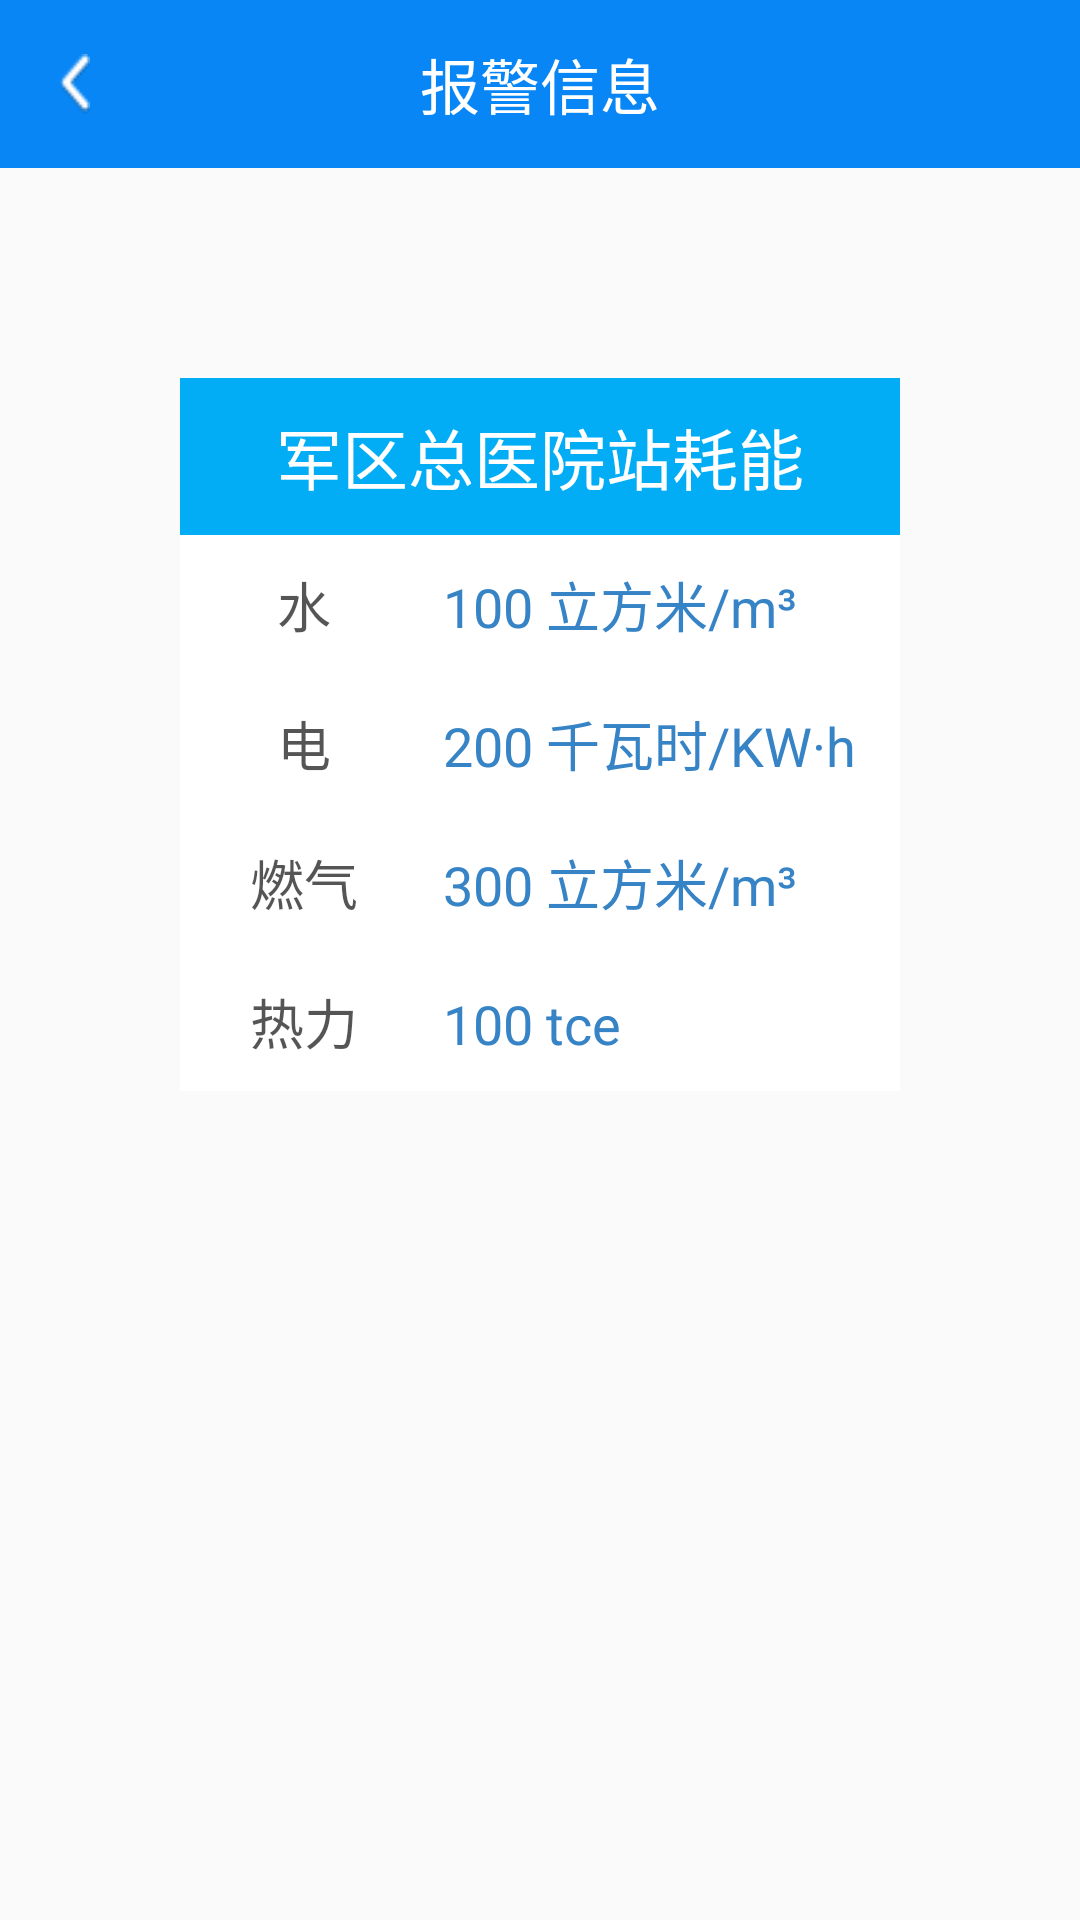

This screen was rendered from an Android layout file. Write that file and the resources it references.
<!-- AndroidManifest.xml: application theme AppTheme.NoActionBar -->
<!-- res/layout/activity_second_sub.xml -->
<?xml version="1.0" encoding="utf-8"?>
<LinearLayout xmlns:android="http://schemas.android.com/apk/res/android"
    android:layout_width="match_parent"
    android:layout_height="match_parent"
    android:orientation="vertical">


    <RelativeLayout
        android:layout_width="match_parent"
        android:layout_height="?attr/actionBarSize"
        android:background="@color/colorTabNormal">

        <Button
            android:onClick="backClick"
            android:layout_width="10dip"
            android:layout_height="20dip"
            android:layout_alignParentLeft="true"
            android:layout_centerVertical="true"
            android:layout_marginLeft="20dip"
            android:background="@mipmap/back"
            style="?android:attr/borderlessButtonStyle"/>

        <TextView
            android:id="@+id/tv_title"
            android:layout_width="wrap_content"
            android:layout_height="wrap_content"
            android:layout_centerInParent="true"
            android:text="报警信息"
            android:textColor="@color/white"
            android:textSize="20sp" />

    </RelativeLayout>

    <GridView
        android:id="@+id/gv_home"
        android:layout_width="match_parent"
        android:layout_height="wrap_content"
        android:numColumns="2"
        android:paddingTop="30dp"
        android:verticalSpacing="30dp"></GridView>

    <LinearLayout
        android:layout_width="match_parent"
        android:layout_height="0dp"
        android:layout_weight="1"
        android:orientation="vertical"
        android:paddingLeft="60dp"
        android:paddingRight="60dp"
        android:paddingTop="40dp">

        <RelativeLayout
            android:layout_width="match_parent"
            android:layout_height="wrap_content"
            android:background="#02ADF5"
            android:gravity="center"
            android:padding="10dp">

            <TextView
                android:id="@+id/tv_energy"
                android:layout_width="wrap_content"
                android:layout_height="wrap_content"
                android:text="军区总医院站耗能"
                android:textColor="#FFFFFF"
                android:textSize="22sp" />
        </RelativeLayout>

        <LinearLayout
            android:layout_width="match_parent"
            android:layout_height="wrap_content"
            android:background="#FFFFFF"
            android:orientation="horizontal"
            android:padding="10dp">

            <TextView
                android:layout_width="0dp"
                android:layout_height="wrap_content"
                android:layout_weight="1"
                android:gravity="center"
                android:text="水"
                android:textColor="#aa000000"
                android:textSize="18sp" />

            <TextView
                android:layout_width="0dp"
                android:layout_height="wrap_content"
                android:layout_weight="2.5"
                android:paddingLeft="15dp"
                android:text="100 立方米/m³"
                android:textColor="#3683C6"
                android:textSize="18sp" />

        </LinearLayout>

        <LinearLayout
            android:layout_width="match_parent"
            android:layout_height="wrap_content"
            android:background="#FFFFFF"
            android:orientation="horizontal"
            android:padding="10dp">

            <TextView
                android:layout_width="0dp"
                android:layout_height="wrap_content"
                android:layout_weight="1"
                android:gravity="center"
                android:text="电"
                android:textColor="#aa000000"
                android:textSize="18sp" />

            <TextView
                android:layout_width="0dp"
                android:layout_height="wrap_content"
                android:layout_weight="2.5"
                android:paddingLeft="15dp"
                android:text="200 千瓦时/KW·h"
                android:textColor="#3683C6"
                android:textSize="18sp" />

        </LinearLayout>

        <LinearLayout
            android:layout_width="match_parent"
            android:layout_height="wrap_content"
            android:background="#FFFFFF"
            android:orientation="horizontal"
            android:padding="10dp">

            <TextView
                android:layout_width="0dp"
                android:layout_height="wrap_content"
                android:layout_weight="1"
                android:gravity="center"
                android:text="燃气"
                android:textColor="#aa000000"
                android:textSize="18sp" />

            <TextView
                android:layout_width="0dp"
                android:layout_height="wrap_content"
                android:layout_weight="2.5"
                android:paddingLeft="15dp"
                android:text="300 立方米/m³"
                android:textColor="#3683C6"
                android:textSize="18sp" />

        </LinearLayout>

        <LinearLayout
            android:layout_width="match_parent"
            android:layout_height="wrap_content"
            android:background="#FFFFFF"
            android:orientation="horizontal"
            android:padding="10dp">

            <TextView
                android:layout_width="0dp"
                android:layout_height="wrap_content"
                android:layout_weight="1"
                android:gravity="center"
                android:text="热力"
                android:textColor="#aa000000"
                android:textSize="18sp" />

            <TextView
                android:layout_width="0dp"
                android:layout_height="wrap_content"
                android:layout_weight="2.5"
                android:paddingLeft="15dp"
                android:text="100 tce"
                android:textColor="#3683C6"
                android:textSize="18sp" />

        </LinearLayout>
    </LinearLayout>
</LinearLayout>
<!-- resources referenced by this layout -->
<resources>
  <color name="colorTabNormal">#0886F5</color>
  <color name="white">#FFFFFF</color>
  <!-- mipmap back: png bitmap (mipmap-hdpi, 477 bytes) -->
  <style name="AppTheme.NoActionBar">
          <item name="windowActionBar">false</item>
          <item name="windowNoTitle">true</item>
      </style>
</resources>
